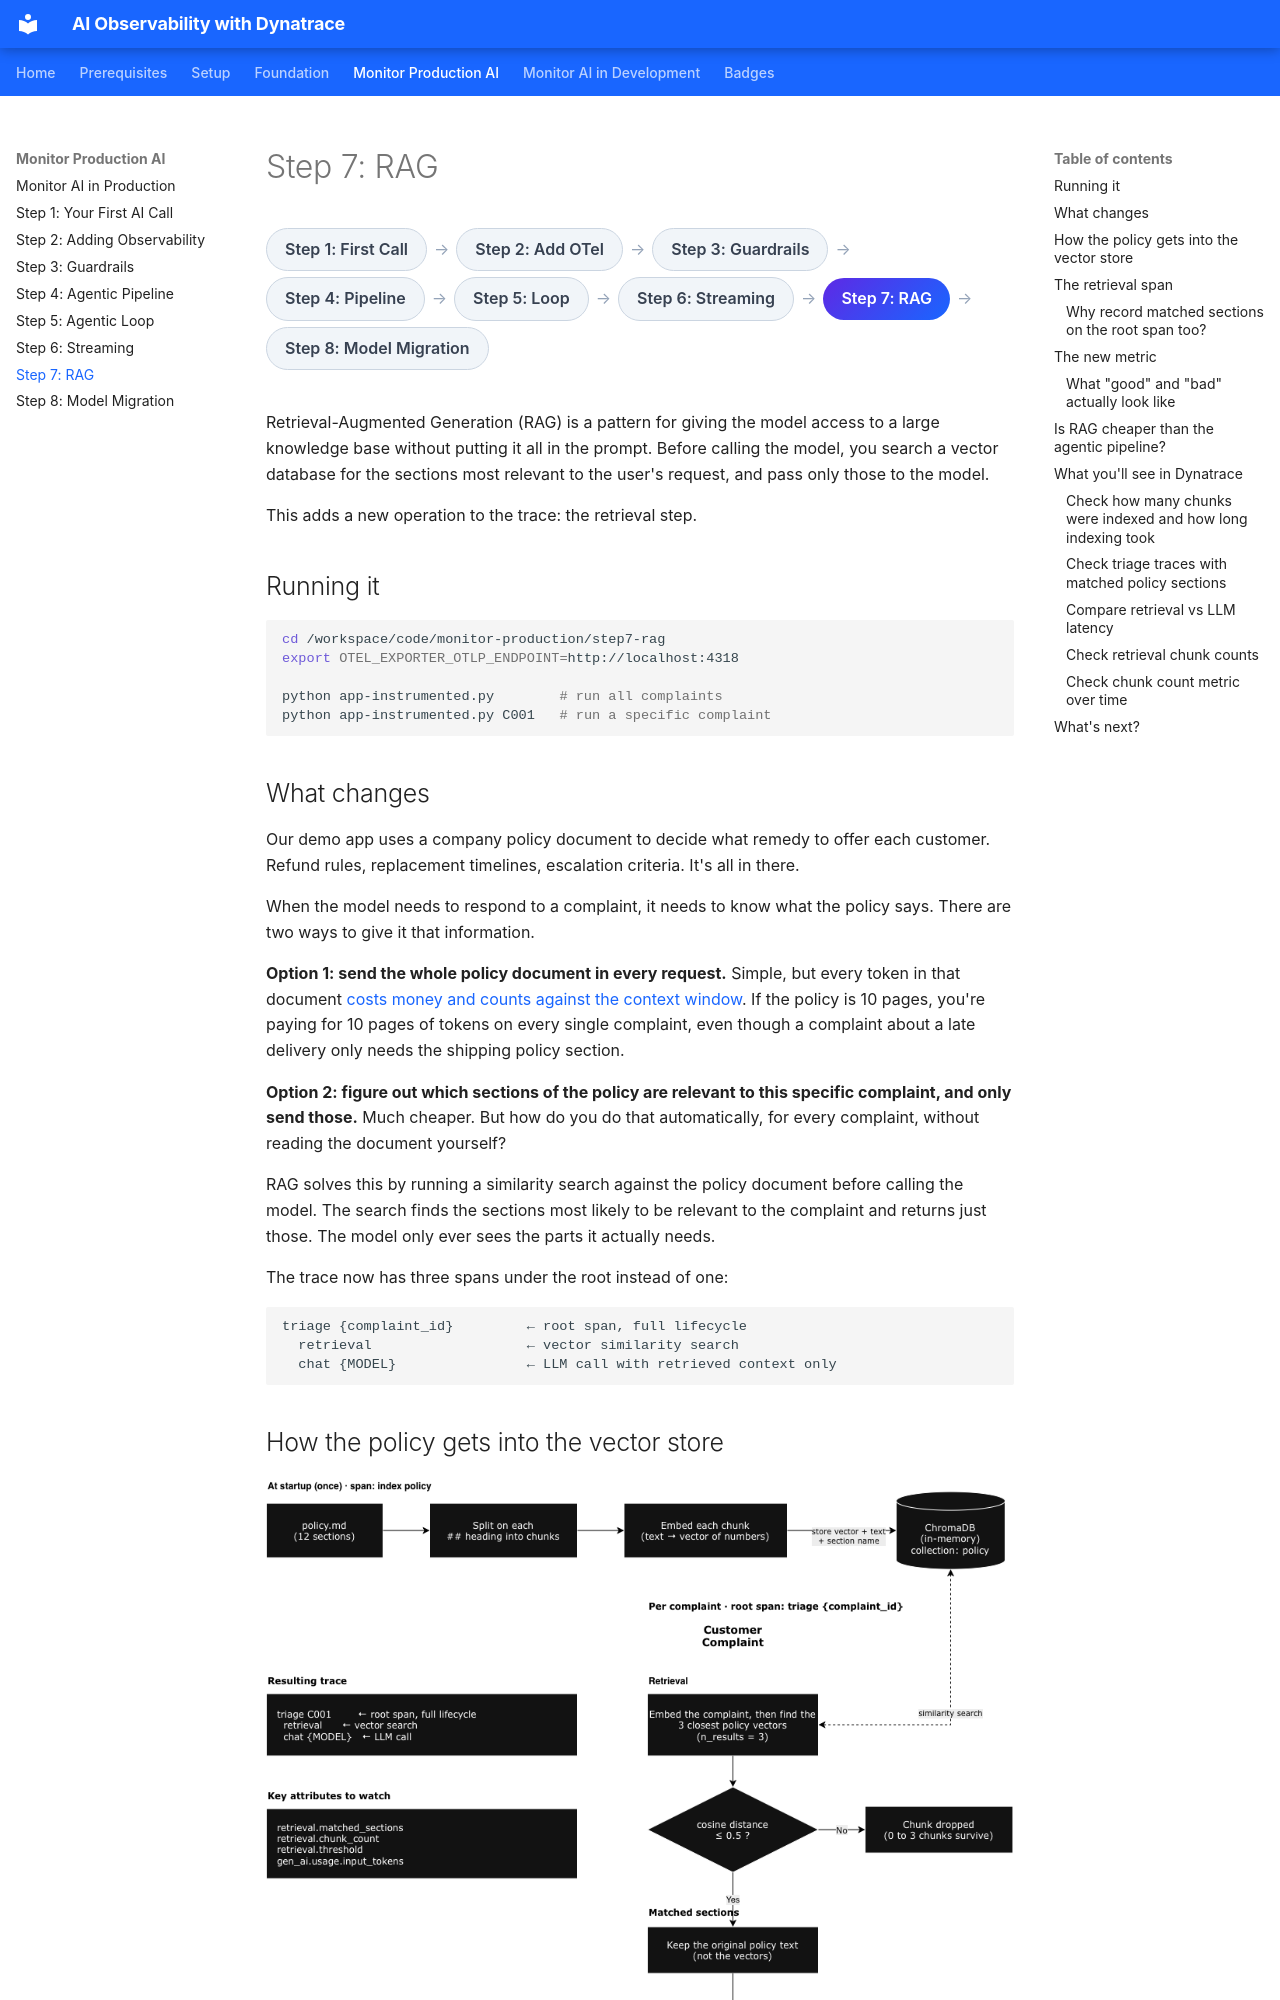

repository: agardnerIT/ai-reliability-lab · page: monitor-production/07-rag/index.html · generator: mkdocs

# Step 7: RAG

<div class="dt-trail">
  <div class="dt-trail-item">
    <a href="../01-single-call/" class="dt-trail-step inactive">Step 1: First Call</a>
    <span class="dt-trail-arrow">→</span>
  </div>
  <div class="dt-trail-item">
    <a href="../02-add-observability/" class="dt-trail-step inactive">Step 2: Add OTel</a>
    <span class="dt-trail-arrow">→</span>
  </div>
  <div class="dt-trail-item">
    <a href="../03-guardrails/" class="dt-trail-step inactive">Step 3: Guardrails</a>
    <span class="dt-trail-arrow">→</span>
  </div>
  <div class="dt-trail-item">
    <a href="../04-agentic-pipeline/" class="dt-trail-step inactive">Step 4: Pipeline</a>
    <span class="dt-trail-arrow">→</span>
  </div>
  <div class="dt-trail-item">
    <a href="../05-agentic-loop/" class="dt-trail-step inactive">Step 5: Loop</a>
    <span class="dt-trail-arrow">→</span>
  </div>
  <div class="dt-trail-item">
    <a href="../06-streaming/" class="dt-trail-step inactive">Step 6: Streaming</a>
    <span class="dt-trail-arrow">→</span>
  </div>
  <div class="dt-trail-item">
    <span class="dt-trail-step">Step 7: RAG</span>
    <span class="dt-trail-arrow">→</span>
  </div>
  <div class="dt-trail-item">
    <a href="../08-model-selection/" class="dt-trail-step inactive">Step 8: Model Migration</a>
  </div>
</div>

Retrieval-Augmented Generation (RAG) is a pattern for giving the model access to a large knowledge base without putting it all in the prompt. Before calling the model, you search a vector database for the sections most relevant to the user's request, and pass only those to the model.

This adds a new operation to the trace: the retrieval step.

## Running it

```bash
cd /workspace/code/monitor-production/step7-rag
export OTEL_EXPORTER_OTLP_ENDPOINT=http://localhost:4318

python app-instrumented.py        # run all complaints
python app-instrumented.py C001   # run a specific complaint
```

## What changes

Our demo app uses a company policy document to decide what remedy to offer each customer. Refund rules, replacement timelines, escalation criteria. It's all in there.

When the model needs to respond to a complaint, it needs to know what the policy says. There are two ways to give it that information.

**Option 1: send the whole policy document in every request.** Simple, but every token in that document [costs money and counts against the context window](../foundation/tokens.md). If the policy is 10 pages, you're paying for 10 pages of tokens on every single complaint, even though a complaint about a late delivery only needs the shipping policy section.

**Option 2: figure out which sections of the policy are relevant to this specific complaint, and only send those.** Much cheaper. But how do you do that automatically, for every complaint, without reading the document yourself?

RAG solves this by running a similarity search against the policy document before calling the model. The search finds the sections most likely to be relevant to the complaint and returns just those. The model only ever sees the parts it actually needs.

The trace now has three spans under the root instead of one:

```
triage {complaint_id}         ← root span, full lifecycle
  retrieval                   ← vector similarity search
  chat {MODEL}                ← LLM call with retrieved context only
```
